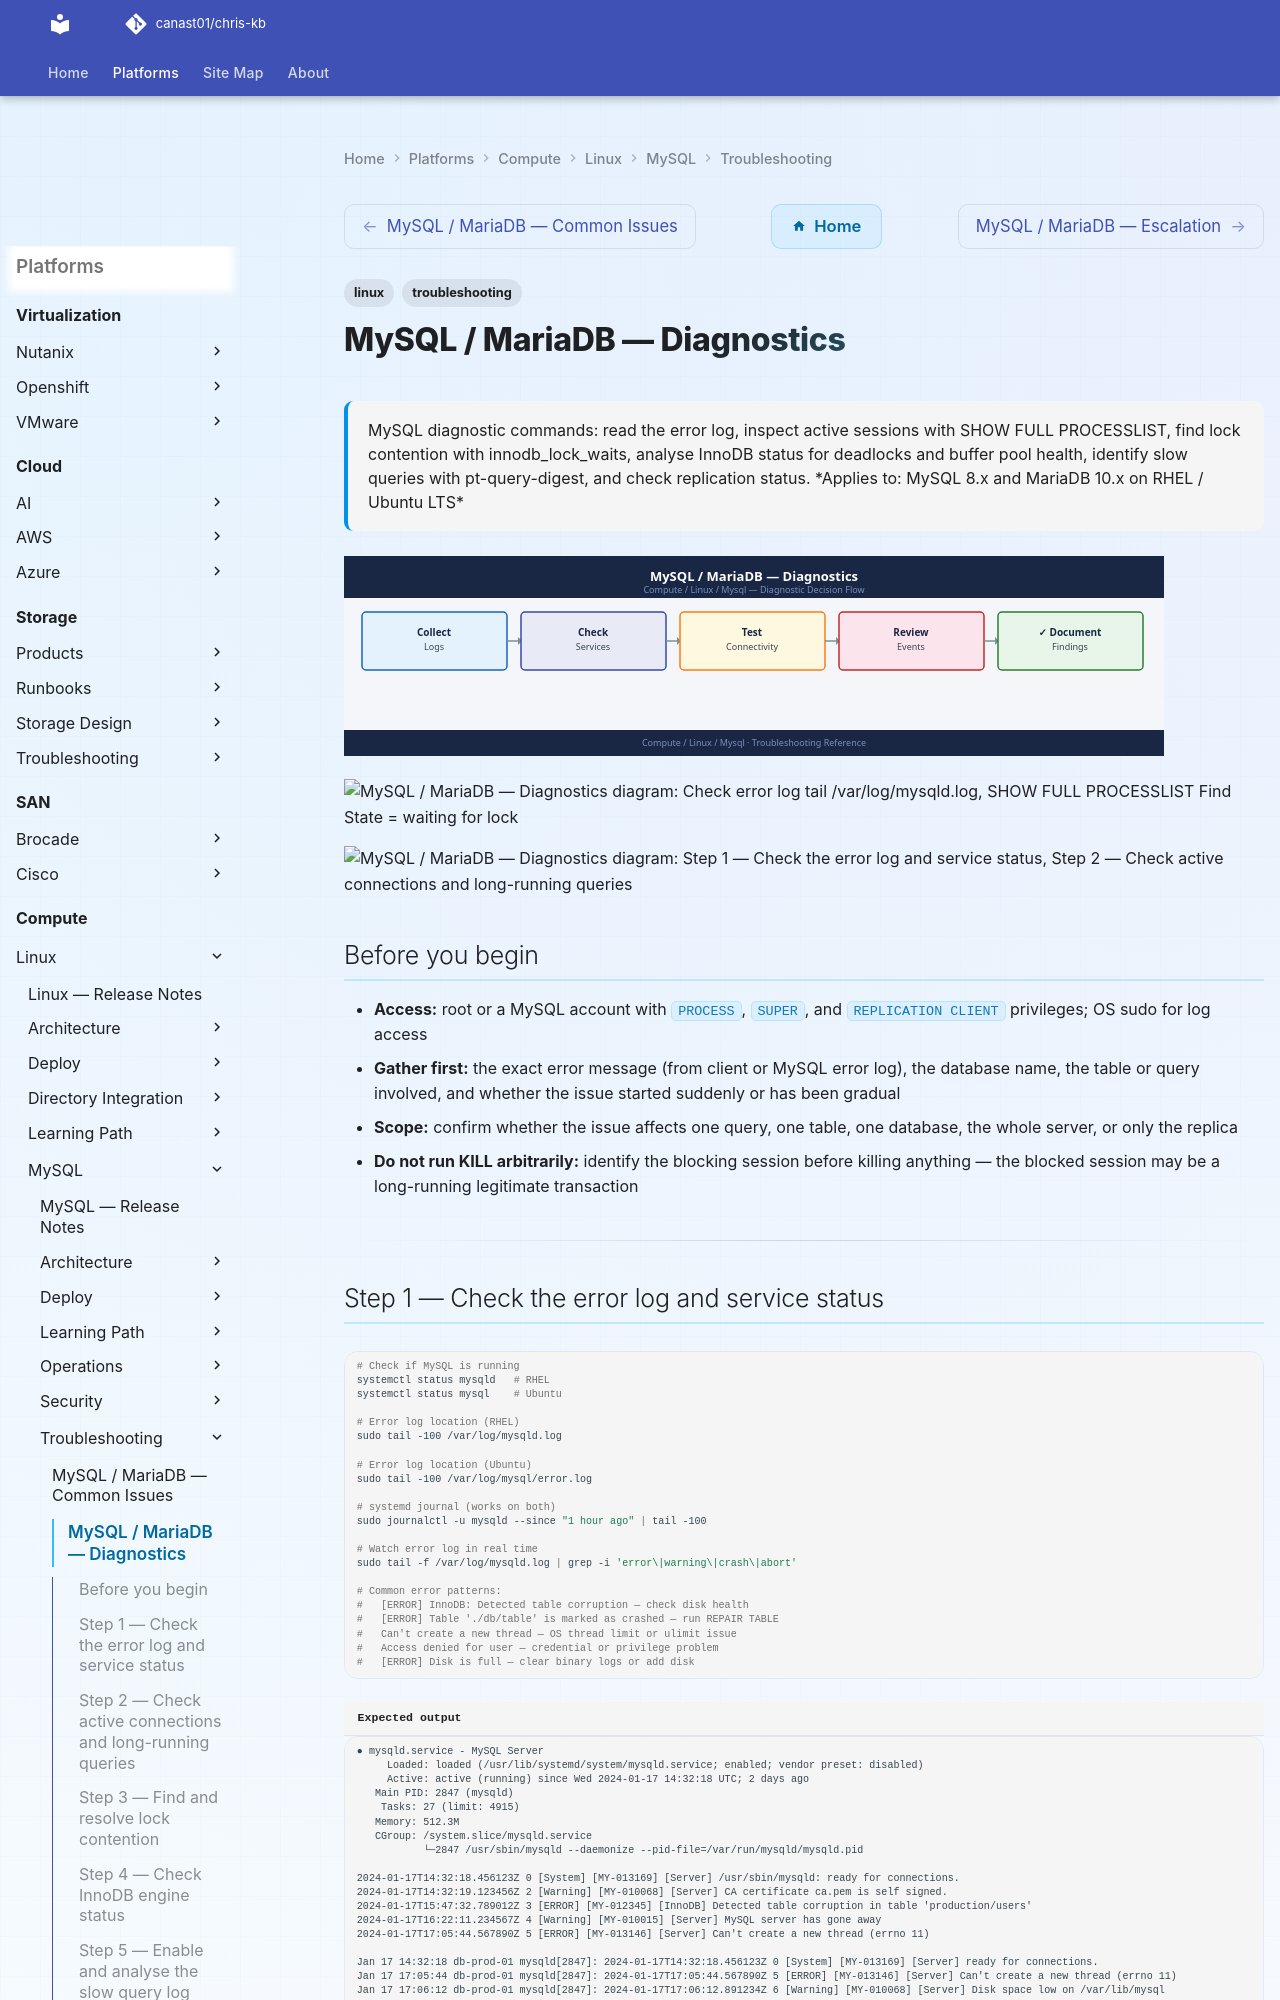

repository: canast01/chris-kb · page: compute/linux/mysql/troubleshooting/diagnostics/index.html · generator: mkdocs

---
tags:
  - linux
  - troubleshooting
search:
  boost: 1.5
description: "MySQL diagnostic commands: read the error log, inspect active sessions with SHOW FULL PROCESSLIST, find lock contention with innodb_lock_waits, analyse..."
---
# MySQL / MariaDB — Diagnostics

<div class="kb-summary">
MySQL diagnostic commands: read the error log, inspect active sessions with SHOW FULL PROCESSLIST, find lock contention with innodb_lock_waits, analyse InnoDB status for deadlocks and buffer pool health, identify slow queries with pt-query-digest, and check replication status.

*Applies to: MySQL 8.x and MariaDB 10.x on RHEL / Ubuntu LTS*
</div>
![MySQL / MariaDB — Diagnostics](../../../../assets/compute-linux-mysql-troubleshooting-diagnostics.svg)

```d2
direction: right

B: "B" {shape: rectangle}
C: "Check error log\ntail /var/log/mysqld.log" {shape: rectangle}
D: "SHOW FULL PROCESSLIST\nFind State = waiting for lock" {shape: rectangle}
E: "SHOW ENGINE INNODB STATUS\nCheck buffer pool hit rate" {shape: rectangle}
F: "SHOW REPLICA STATUS\nCheck Last_IO_Error / Last_SQL_Error" {shape: rectangle}
G: "Check binary log size\nls -lh /var/lib/mysql/mysql-bin.*" {shape: rectangle}
H: "H" {shape: rectangle}
I: "df -h and\ncheck binary log accumulation" {shape: rectangle}
J: "innodb_force_recovery\nCheck MySQL recovery guide" {shape: rectangle}
K: "ss -tulnp grep 3306\nKill or fix conflict" {shape: rectangle}
L: "Information_schema.innodb_lock_waits\nFind blocking thread" {shape: rectangle}
M: "KILL QUERY blocking_thread_id" {shape: rectangle}
N: "N" {shape: rectangle}
O: "Increase innodb_buffer_pool_size\nCheck for table scans" {shape: rectangle}
P: "Enable slow query log\nRun pt-query-digest" {shape: rectangle}
Q: "Q" {shape: rectangle}
R: "SHOW REPLICA STATUS\nCheck error and fix position" {shape: rectangle}
S: "Check replica host load\nand network bandwidth" {shape: rectangle}
T: "Collect diag bundle\nfor escalation" {shape: rectangle}
A: "MySQL Issue" {shape: rectangle}

B -> C
B -> D
B -> E
B -> F
B -> G
H -> I
H -> J
H -> K
D -> L
L -> M
N -> O
N -> P
Q -> R
Q -> S
I -> T
J -> T
M -> T
O -> T
P -> T
R -> T
S -> T
```

```d2
direction: down

symptom: Identify Symptom {shape: diamond}
step_1_check_the_error_log_and_servi: "Step 1 — Check the error log and service status" {shape: rectangle}
step_2_check_active_connections_and_: "Step 2 — Check active connections and long-running\nqueries" {shape: rectangle}
step_3_find_and_resolve_lock_content: "Step 3 — Find and resolve lock contention" {shape: rectangle}
step_4_check_innodb_engine_status: "Step 4 — Check InnoDB engine status" {shape: rectangle}
step_5_enable_and_analyse_the_slow_q: "Step 5 — Enable and analyse the slow query log" {shape: rectangle}
step_6_check_replication_status: "Step 6 — Check replication status" {shape: rectangle}
resolution: Resolve or Escalate {shape: oval}

symptom -> step_1_check_the_error_log_and_servi: investigate
symptom -> step_2_check_active_connections_and_: investigate
symptom -> step_3_find_and_resolve_lock_content: investigate
symptom -> step_4_check_innodb_engine_status: investigate
symptom -> step_5_enable_and_analyse_the_slow_q: investigate
symptom -> step_6_check_replication_status: investigate
step_1_check_the_error_log_and_servi -> resolution
step_2_check_active_connections_and_ -> resolution
step_3_find_and_resolve_lock_content -> resolution
step_4_check_innodb_engine_status -> resolution
step_5_enable_and_analyse_the_slow_q -> resolution
step_6_check_replication_status -> resolution
```
